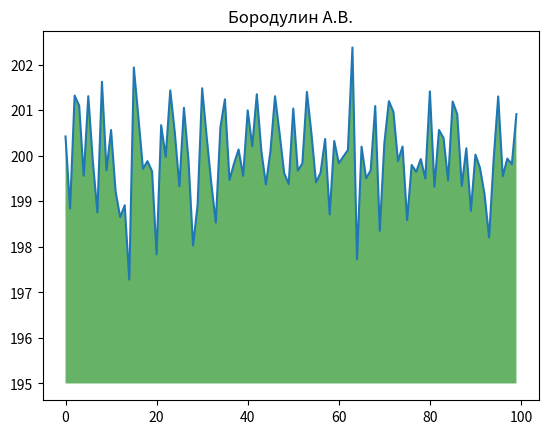

Here is the Python script that generated this plot:
import numpy as np
from matplotlib import pyplot as plt


ys = 200 + np.random.randn(100)
x = [x for x in range(len(ys))]
plt.plot(x, ys, '-')
plt.fill_between(x, ys, 195, where=(ys > 195), facecolor='g', alpha=0.6)
plt.title("Бородулин А.В.")
plt.show()